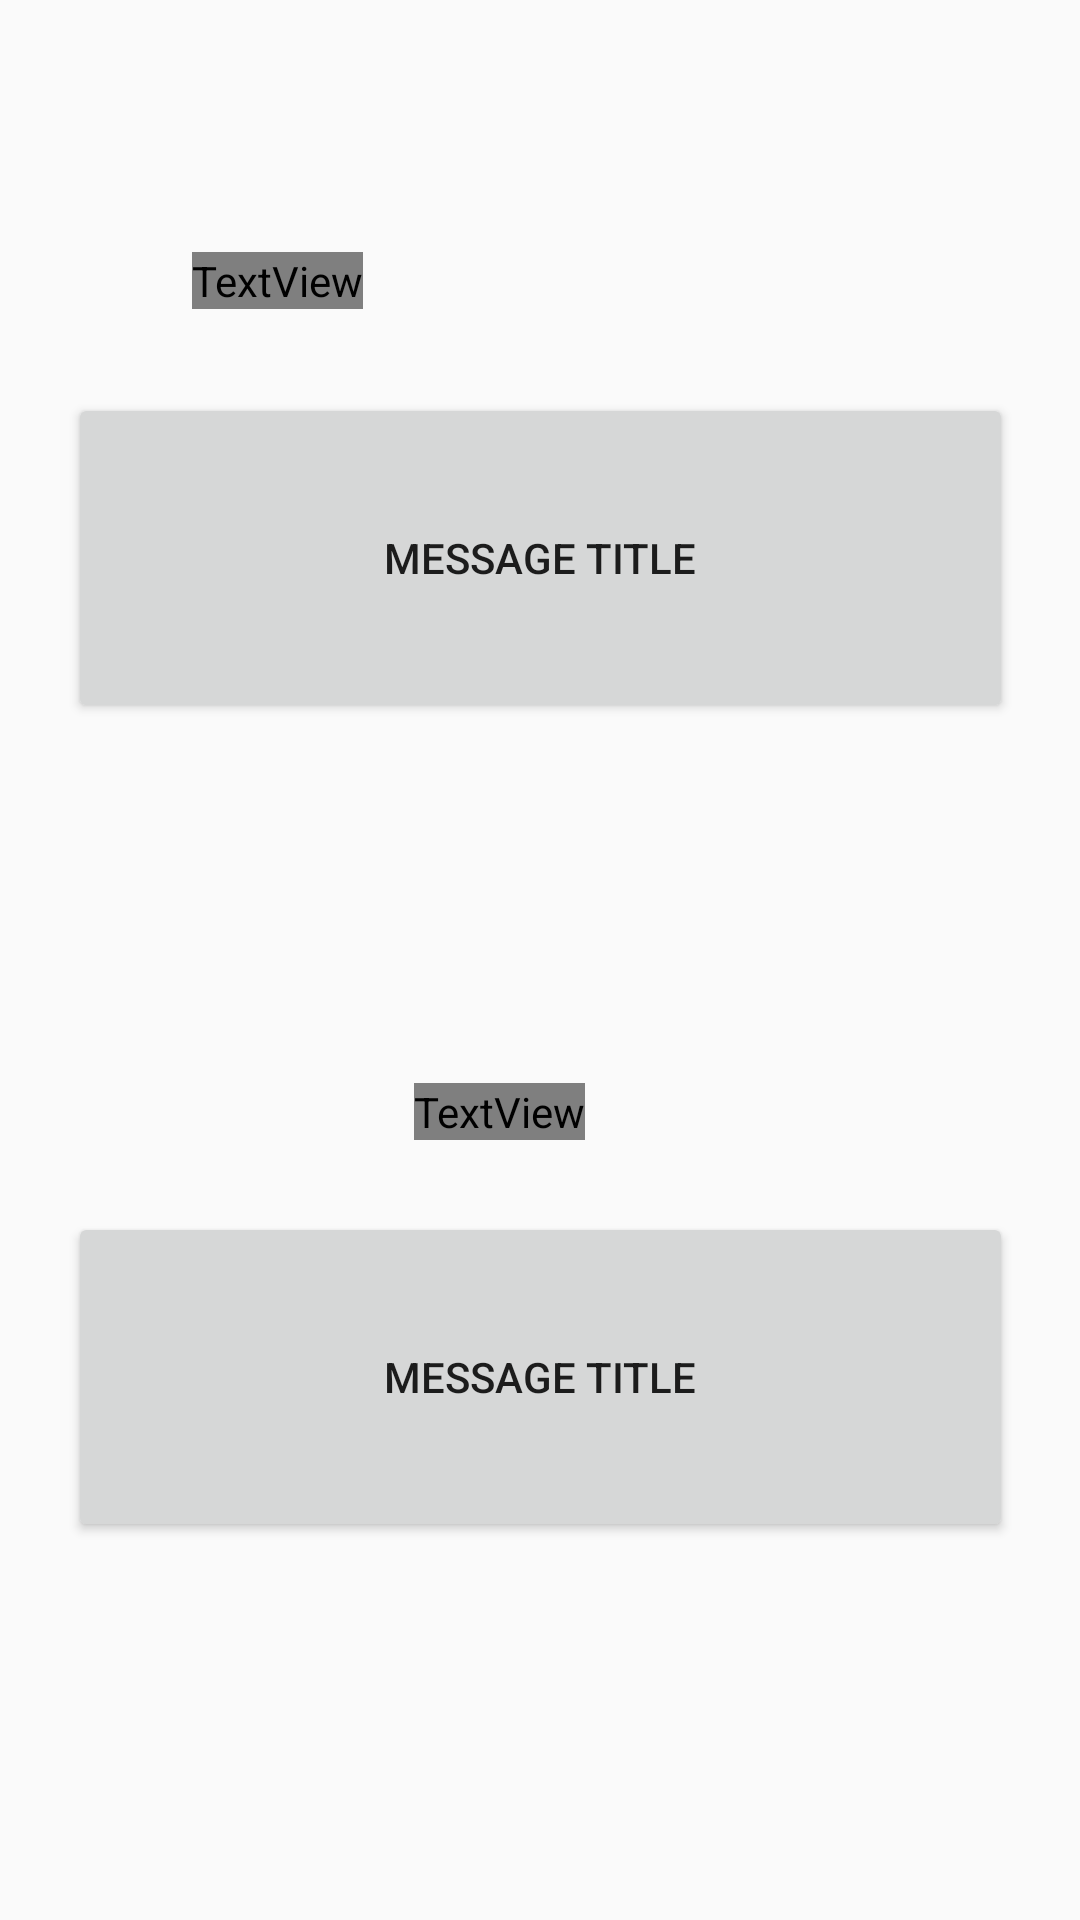

Produce the Android XML layout that renders to this screen, including the resource entries it uses.
<!-- AndroidManifest.xml: activity theme Theme.AppCompat.Light -->
<!-- res/layout/activity_messages.xml -->
<?xml version="1.0" encoding="utf-8"?>
<androidx.constraintlayout.widget.ConstraintLayout xmlns:android="http://schemas.android.com/apk/res/android"
    xmlns:app="http://schemas.android.com/apk/res-auto"
    xmlns:tools="http://schemas.android.com/tools"
    android:id="@+id/msgLayout"
    android:layout_width="match_parent"
    android:layout_height="match_parent"
    android:background="?attr/bgColor">

    <Button
        android:id="@+id/openmessage2"
        android:layout_width="315dp"
        android:layout_height="110dp"
        android:layout_marginTop="24dp"
        android:text="MESSAGE TITLE"
        app:layout_constraintEnd_toEndOf="parent"
        app:layout_constraintStart_toStartOf="parent"
        app:layout_constraintTop_toBottomOf="@+id/username2" />

    <ImageView
        android:id="@+id/user2PFP"
        android:layout_width="74dp"
        android:layout_height="69dp"
        android:layout_marginStart="48dp"
        android:layout_marginLeft="48dp"
        app:layout_constraintBottom_toTopOf="@+id/openmessage2"
        app:layout_constraintStart_toStartOf="parent"
        app:srcCompat="@mipmap/ic_launcher_round" />

    <TextView
        android:id="@+id/username2"
        android:layout_width="wrap_content"
        android:layout_height="wrap_content"
        android:layout_marginStart="16dp"
        android:layout_marginLeft="16dp"
        android:layout_marginTop="120dp"
        android:text="Username"
        android:textColor="?attr/textColor"
        app:layout_constraintStart_toEndOf="@+id/user2PFP"
        app:layout_constraintTop_toBottomOf="@+id/openmessage1" />

    <ImageView
        android:id="@+id/User1PFP"
        android:layout_width="wrap_content"
        android:layout_height="wrap_content"
        android:layout_marginStart="48dp"
        android:layout_marginLeft="48dp"
        android:layout_marginTop="64dp"
        app:layout_constraintBottom_toTopOf="@+id/openmessage1"
        app:layout_constraintStart_toStartOf="parent"
        app:layout_constraintTop_toTopOf="parent"
        app:srcCompat="@mipmap/ic_launcher_round" />

    <Button
        android:id="@+id/openmessage1"
        android:layout_width="315dp"
        android:layout_height="110dp"
        android:layout_marginTop="28dp"
        android:text="MESSAGE TITLE"
        app:layout_constraintEnd_toEndOf="parent"
        app:layout_constraintStart_toStartOf="parent"
        app:layout_constraintTop_toBottomOf="@+id/username1" />

    <TextView
        android:id="@+id/username1"
        android:layout_width="wrap_content"
        android:layout_height="wrap_content"
        android:layout_marginStart="16dp"
        android:layout_marginLeft="16dp"
        android:layout_marginTop="84dp"
        android:text="Username"
        android:textColor="?attr/textColor"
        app:layout_constraintStart_toEndOf="@+id/User1PFP"
        app:layout_constraintTop_toTopOf="parent" />

</androidx.constraintlayout.widget.ConstraintLayout>
<!-- resources referenced by this layout -->
<resources>

</resources>
